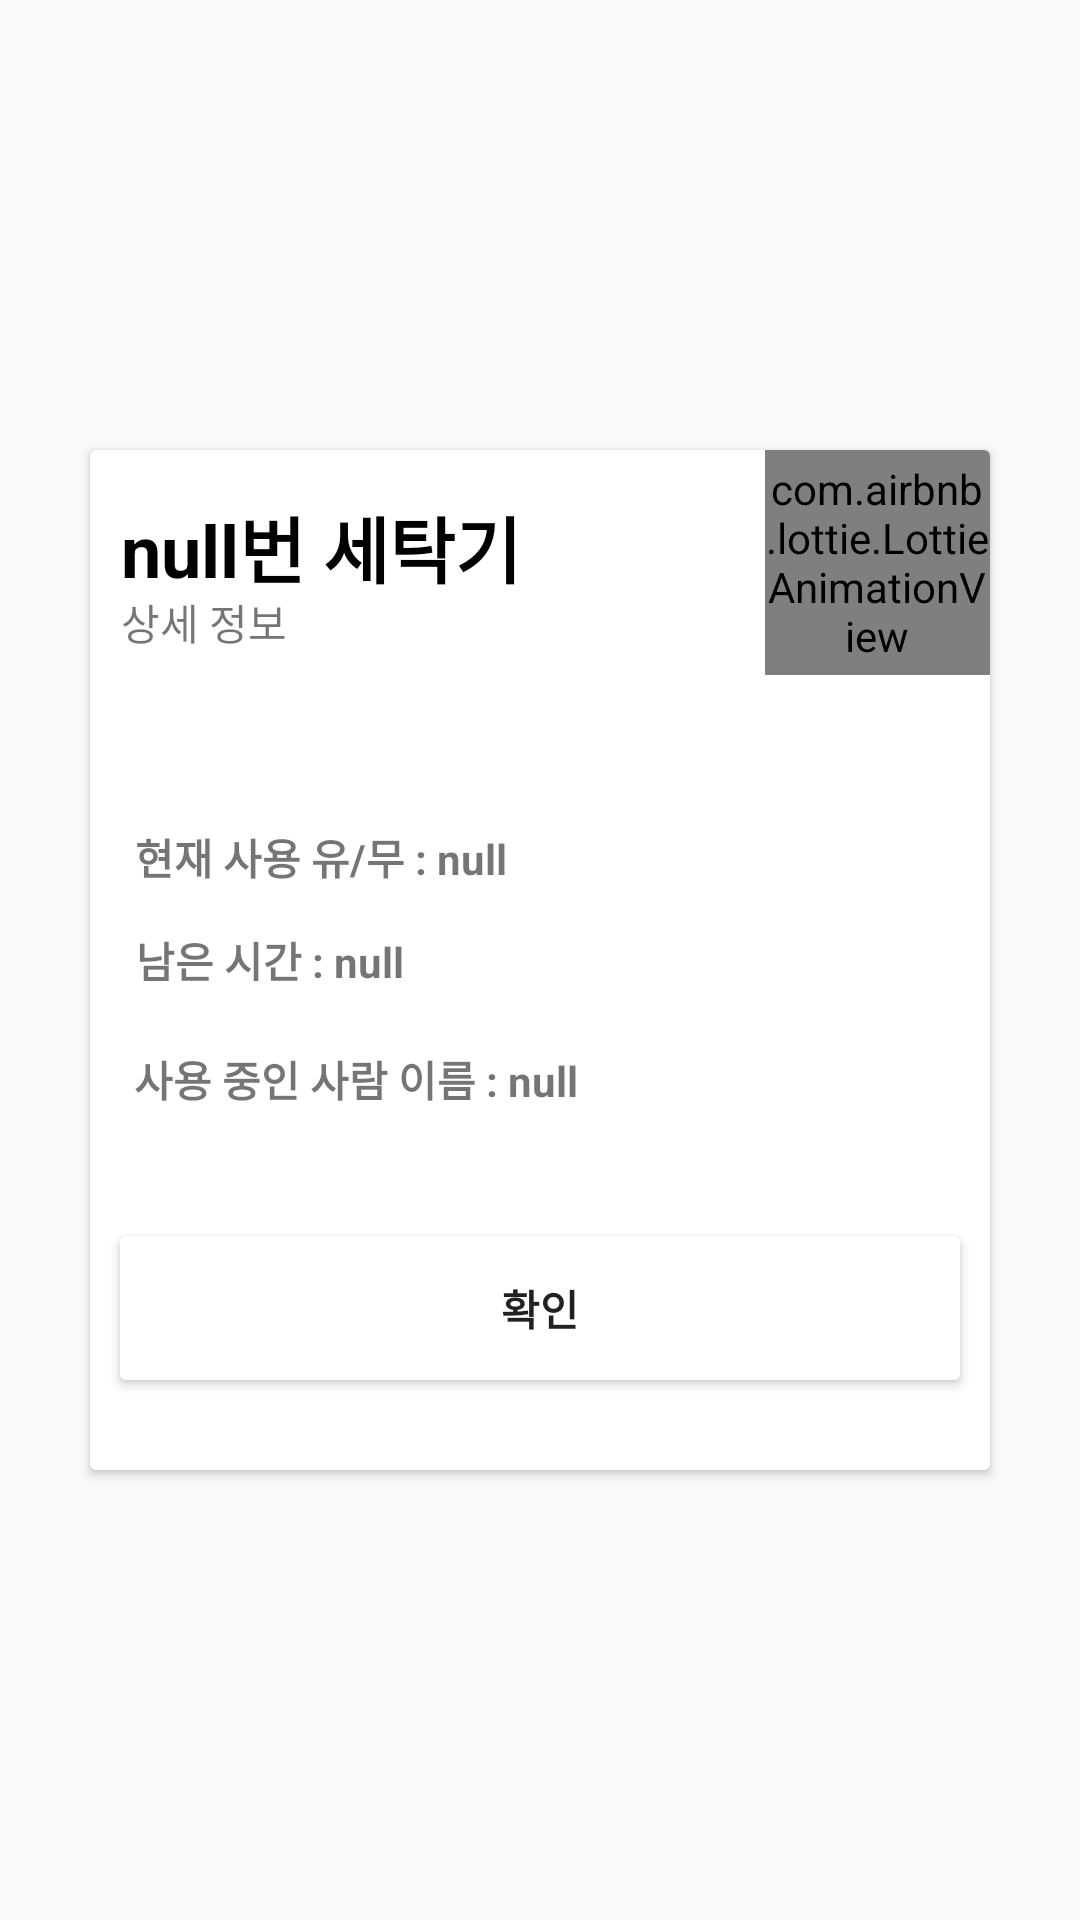

The Android layout XML behind this screen, and the referenced resources:
<!-- AndroidManifest.xml: application theme AppTheme -->
<!-- res/layout/dialog_more.xml -->
<?xml version="1.0" encoding="utf-8"?>
<androidx.constraintlayout.widget.ConstraintLayout xmlns:android="http://schemas.android.com/apk/res/android"
    xmlns:app="http://schemas.android.com/apk/res-auto"
    xmlns:tools="http://schemas.android.com/tools"
    android:layout_width="match_parent"
    android:layout_height="match_parent">

    <androidx.cardview.widget.CardView
        android:layout_width="300dp"
        android:layout_height="340dp"
        app:layout_constraintBottom_toBottomOf="parent"
        app:layout_constraintEnd_toEndOf="parent"
        app:layout_constraintStart_toStartOf="parent"
        app:layout_constraintTop_toTopOf="parent">

        <androidx.constraintlayout.widget.ConstraintLayout
            android:layout_width="match_parent"
            android:layout_height="match_parent">

            <TextView
                android:id="@+id/title"
                android:layout_width="wrap_content"
                android:layout_height="wrap_content"
                android:text="null번 세탁기"
                android:textColor="@android:color/black"
                android:textSize="24sp"
                android:textStyle="bold"
                app:layout_constraintBottom_toBottomOf="parent"
                app:layout_constraintEnd_toEndOf="parent"
                app:layout_constraintHorizontal_bias="0.061"
                app:layout_constraintStart_toStartOf="parent"
                app:layout_constraintTop_toTopOf="parent"
                app:layout_constraintVertical_bias="0.048" />

            <TextView
                android:id="@+id/textView3"
                android:layout_width="wrap_content"
                android:layout_height="wrap_content"
                android:text="상세 정보"
                app:layout_constraintBottom_toBottomOf="parent"
                app:layout_constraintEnd_toEndOf="parent"
                app:layout_constraintHorizontal_bias="0.042"
                app:layout_constraintStart_toStartOf="parent"
                app:layout_constraintTop_toTopOf="parent"
                app:layout_constraintVertical_bias="0.147" />

            <TextView
                android:id="@+id/using"
                android:layout_width="wrap_content"
                android:layout_height="wrap_content"
                android:text="현재 사용 유/무 : null"
                android:textSize="14sp"
                android:textStyle="bold"
                app:layout_constraintBottom_toBottomOf="parent"
                app:layout_constraintEnd_toEndOf="parent"
                app:layout_constraintHorizontal_bias="0.085"
                app:layout_constraintStart_toStartOf="parent"
                app:layout_constraintTop_toTopOf="parent"
                app:layout_constraintVertical_bias="0.392" />

            <TextView
                android:id="@+id/leftTime"
                android:layout_width="wrap_content"
                android:layout_height="wrap_content"
                android:text="남은 시간 : null"
                android:textSize="14sp"
                android:textStyle="bold"
                app:layout_constraintBottom_toBottomOf="parent"
                app:layout_constraintEnd_toEndOf="parent"
                app:layout_constraintHorizontal_bias="0.072"
                app:layout_constraintStart_toStartOf="parent"
                app:layout_constraintTop_toTopOf="parent" />

            <TextView
                android:id="@+id/name"
                android:layout_width="wrap_content"
                android:layout_height="wrap_content"
                android:text="사용 중인 사람 이름 : null"
                android:textSize="14sp"
                android:textStyle="bold"
                app:layout_constraintBottom_toBottomOf="parent"
                app:layout_constraintEnd_toEndOf="parent"
                app:layout_constraintHorizontal_bias="0.097"
                app:layout_constraintStart_toStartOf="parent"
                app:layout_constraintTop_toTopOf="parent"
                app:layout_constraintVertical_bias="0.624" />

            <androidx.cardview.widget.CardView
                android:layout_width="match_parent"
                android:layout_height="wrap_content"
                android:layout_margin="10dp"
                app:layout_constraintBottom_toBottomOf="parent"
                app:layout_constraintEnd_toEndOf="parent"
                app:layout_constraintHorizontal_bias="0.0"
                app:layout_constraintStart_toStartOf="parent"
                app:layout_constraintTop_toTopOf="parent"
                app:layout_constraintVertical_bias="0.927">

                <Button
                    android:id="@+id/confirm"
                    android:layout_width="match_parent"
                    android:layout_height="wrap_content"
                    android:background="@android:color/white"
                    android:text="확인"
                    android:textStyle="bold" />
            </androidx.cardview.widget.CardView>

            <com.airbnb.lottie.LottieAnimationView
                android:id="@+id/imageView"
                android:layout_width="75dp"
                android:layout_height="75dp"
                app:layout_constraintBottom_toBottomOf="@+id/confirm"
                app:layout_constraintEnd_toEndOf="parent"
                app:layout_constraintHorizontal_bias="1.0"
                app:layout_constraintStart_toStartOf="parent"
                app:layout_constraintTop_toTopOf="parent"
                app:layout_constraintVertical_bias="0.008"
                app:lottie_autoPlay="true"
                app:lottie_fileName="washing.json"
                app:lottie_loop="true" />

        </androidx.constraintlayout.widget.ConstraintLayout>
    </androidx.cardview.widget.CardView>
</androidx.constraintlayout.widget.ConstraintLayout>
<!-- resources referenced by this layout -->
<resources>
  <style name="AppTheme" parent="Theme.AppCompat.Light.DarkActionBar">
          
          <item name="colorPrimary">@color/colorPrimary</item>
          <item name="colorPrimaryDark">@color/colorPrimaryDark</item>
          <item name="colorAccent">@color/colorAccent</item>
      </style>
  <color name="colorPrimary">#6200EE</color>
  <color name="colorPrimaryDark">#3700B3</color>
  <color name="colorAccent">#03DAC5</color>
</resources>
